pico-8 play session: hold → + tap 🅾

[t = 1 s] hold → ~1s, tap 🅾 ~2×
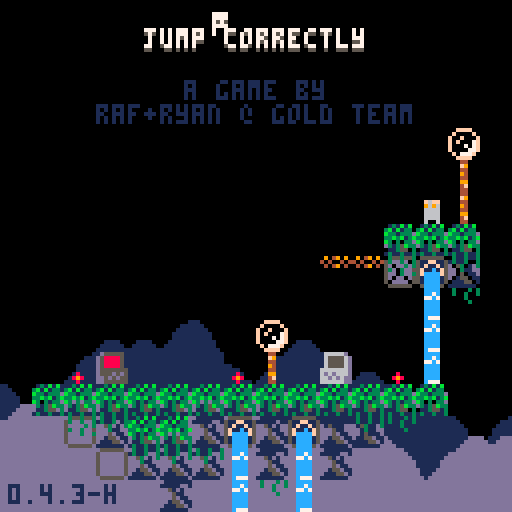
[t = 4 s] hold → ~4s, tap 🅾 ~7×
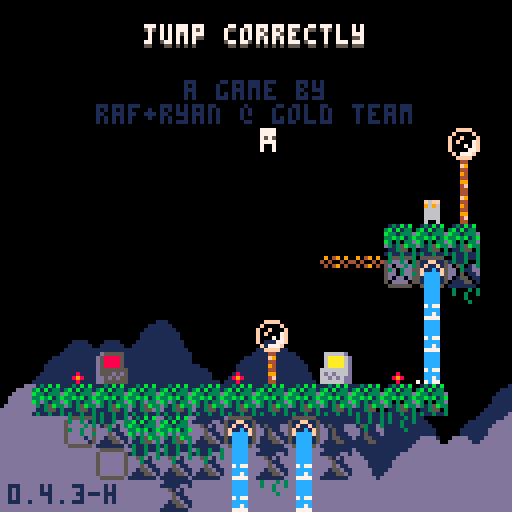
[t = 8 s] hold → ~8s, tap 🅾 ~14×
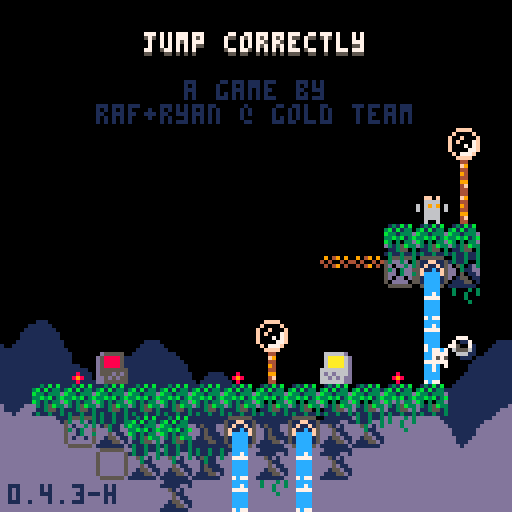

pico-8 cartridge
version 42
__lua__
-- jumper 2
-- 2025-06-24

p_win=0 //keep this
last_lvl=31

--constants and globals
p_spd=1
p_accel=0.3		 --fall accel (0.3)
p_f_max=4				 --fall spd max (4)
p_j_max=-2.5	 --jump spd max (-2.5)
p_j_t_max=5 	 --jump frames
//p_j_fre=1   	 --num free jumps
//p_w_spd=0.3 		--water fill speed

l_toucht=nil //last touch teleporter

chl=0 --checkpoint lvl
crl=0 --current lvl

-- enemy constants
ice_t_slow=70 --ice spawn time slow
ice_t_fast=30 --ice spawn time fast

cltb=0 --cloud time back
cltf=0 --cloud time front
key_cols={10,11,12,8} --keys

logo_t=0
//auto_save=1
tot_d=0
aut=0

function _init()
	printh("=====start=====")
	cartdata("gt_j2_044_hard")
	
	mplay=false
	pp=obj(-1,-1,3,5)
	chl=dget(0)
	//chl=31
	tot_d=dget(2)
	//tot_d=100
	p_win=dget(3)
	//p_win=1
	printh("load save 0 "..chl)
	printh("load save 2 "..tot_d)
	printh("load save 3 "..p_win)
	
	reset_checkpoint(0)
end

function reset_checkpoint(ll)
	printh("reseting from checkpoint")
	uits,l_uits=-0.1,-1 --ui time slow
	uitf,l_uitf=-0.1,-1 --ui time fast
	
	tpt=0								--lvl trans time
	pvy=0  			   --vel y
	pdrx=1 			   --dir x
	pdry=0 			   --dir y
	pmt=0  			   --move time
	pjmp=0 			   --current jump
	pjp=true     --jump pressed
	pjmpt=0      --jump time
	ptank=1 		   --num water tanks (this will probably never get higher)
	pwater=0 	   --amt water
	pst=false    --show empty tank icon
	pwt=0					   --water time
	ptw=false    --touching water
	pdig=false   --is digging
	pdt=0				 	  --digging time
	pseed=0				  --seeds
	psht=false   --shooting
	ptswch=false --touching switch player
	etswch=false --touching switch any ememy
	pto=false 	 	--near old man :(
	pio=false    --interact old man
	og_text=":)" --old guy text
	ptn=false				--touching ng cpu
	pin=false				--interact ng cpu
	ptd=0    				--touching door (0 no, 1 yes, 2 yes+interact)
	pbnk=false   --did bonk
	prst=0							--restart time
	
	ogidx=0
	ogt=0
	
	dth_t=-1					--death time
	dth_e=nil				--death object
	
	if ll then
		crl=ll
	else
		crl=chl
	end
	
	if(crl!=0)save_game()
	
	if crl==0 then
		mplay=false
		music(63)// test no music
	elseif not mplay then
		mplay=true
		music(0)// test start music
	end
	
		
	init_lvl()
end

function _draw()
	cls()
	camera(cmx,cmy)
	
	draw_clouds()
	
	if logo_t<120 then
		draw_logo()
		return
	end
	
	if tpt>0 and tpt<40 then
		local t,c="computer "..crl,5
		if crl==0 then
			t="correct!"
			c=cltb%8+8
		end
		
		print(
			t,
			cmx+cen_txt(t),
			cmy+62,
			c)
			
		if flr(uits%2)==0 then
			spr(22,cmx,cmy+120)
		end
		return
	end
	
	if dth_t!=-1 then
		if dth_e and dth_e.draw then
			dth_e.draw(dth_e)
		end
		for e in all(effs)do
			if(e.isp)e.draw(e)
		end
		return
	end
	
	draw_bk()
	
	for e in all(enemies)do
		if(e.draw)e.draw(e)
	end
	
	map(0,0)
	
	if not tp_out then
		draw_player()
	end
	//printh(cmi.." "..cmj.." "..cmx.." "..cmy)
	
	draw_fg()
	
	for b in all(bullets)do
		b.draw(b)
	end
	
	
	for e in all(effs)do
		e.draw(e)
	end
	
	draw_hud()
	if aut>0 then
		for i=0,flr((30-aut)/10)do
			pset(cmx+2+i*2,cmy+126,7)
		end
	end
	
	if pio then
		draw_old_guy_prompt()
	end
end

function _update()
	l_uits,uits=uits,(uits+0.1)%30
	l_uitf,uitf=uitf,(uitf+0.2)%30
	cltb=(cltb+0.7)%136
	cltf=(cltf+1)%136
	
	if aut>0 then
		aut-=1
	end
	
	if scr_wrap and 
				flr(uits%3)==0 and
				flr(l_uits%3)!=0 then
		for i=0,16 do
			add_wrap(cmx,cmy+i*8,1)
			add_wrap(cmx+127,cmy+i*8,-1)
		end
	end
	
	if logo_t<120 then
		logo_t+=1
		if(btnp(❎))logo_t+=50
		return
	end
	
	update_clds()
	
	for e in all(effs)do
		e.update(e)
	end
	
	if dth_t>=0 then
		dth_t-=1
		//if dth_e and dth_e.update then
			//dth_e.update(dth_e)
		//end
		if(dth_t==0)reset_checkpoint(crl)
		return
	end
	
	if pio then
		update_old_guy_prompt()
		return
	end
	
	if crl==0 and 
				p_win==1 and
				flr(uitf%2)==0 and
				flr(l_uitf%2)!=0 then
		add_jump(
			rand(0,127),
			rand(0,127),
			nil,
			15)
		//local sv=
		//sfx(16,-1,rand(0,2)*6,6)
		sfx(9,-1,0,16)
	end
	
	update_lvl()
	
	if tp_out then
		update_tp_out()
	else
		for e in all(enemies)do
			if(e.update)e.update(e)
		end
	
		update_bullets()
		update_player()
	end
end

function comb(a,b)
	for k,v in pairs(b)do
		a[k]=v
	end
end

function obj(x,y,w,h,ext)
	o={x=x,y=y,w=w,h=h}
	comb(o,ext)
	return o
end

function eff(x,y,d,u,ext)
	o={x=x,y=y,draw=d,update=u}
	comb(o,ext)
	return o
end

function rand(bot,top)
	return flr(rnd((top+1)-bot))+bot
end

function draw_bb(o)
	rect(
		o.x-o.w/2,
		o.y-o.h/2,
		o.x+o.w/2,
		o.y+o.h/2,
		8)	
end

function col_bb(a,b)
	if b.w==0 or b.h==0 then
		return false
	end
	local ax=a.x-a.w/2
	local ay=a.y-a.h/2
	local bx=b.x-b.w/2
	local by=b.y-b.h/2
	
	return ax<=bx+b.w and
		ax+a.w>=bx and ay<=by+b.h and
		ay+a.h>=by
end

function test_w_wrap(a,b)
	local aa=a
	if scr_wrap then
		aa=obj(
			a.x%128+cmx,
			a.y,a.w,a.h)
	end
	if col_bb(aa,b) then
		return b
	end
	return nil
end

function on_layer(o,ox,oy,lrs,t_spk,hb_mod)
	if type(lrs)!="table" then
		lrs={lrs}
	end
	if(hb_mod==nil)hb_mod=0
	
	local a=obj(o.x+ox,o.y+oy,o.w+hb_mod,o.h+hb_mod)
	local mi=flr(a.x/8)
	local mj=flr(a.y/8)
	
	for j=min(cmj+15,mj+1),max(cmj,mj-1),-1 do
	for ii=mi-1,mi+1 do
		local i=ii%16+cmi
		for f in all(lrs) do
			local s=mget(i,j)
			if fget(s,f) then
				local h=f==1 and 4 or 8
				local b=obj(
					i*8+4,
					j*8+h/2,
					8,
					h,
					{s=s}
				)
				if test_w_wrap(a,b) then
					return b
				end
			end
		end
	end end
	
	if t_spk then
		for s in all(spks) do
			if test_w_wrap(a,s) then
				return s
			end
		end
	end
	return nil
end

function on_scr(o)
	return o.y<cmy+137 and 
								o.y>cmy-4 and
			 				o.x<cmx+137 and 
			 				o.x>cmx-4
end

function round(n)
	if n-flr(n)>=0.5 then
		return flr(n)+1
	end
	return flr(n)
end

function lerp(a,b,t)
 return a+(b-a)*t
end

function clear_map_at(x,y)
	mset(flr(x/8),flr(y/8),0)
end

function draw_logo()
	local f=min(logo_t/60,1)
	local fi=min(flr(logo_t/9),6)
	pal(10,({1,5,2,13,15,10})[fi])
	for i=1,4 do
		spr(
			124+i-1,
			cmx+60+f*8*i-4*f,
			cmy+60)
		spr(
			124-i,
			cmx+60-f*8*i+4*f,
			cmy+60)
	end
end

--[[
function toggle_auto_save(i)
	if i==1 or i==2 then
		return
	end
	auto_save=(auto_save+1)%2
	printh("set auto save ")
	printh(auto_save)
	dset(1,auto_save)
	//add sfx here
	menuitem(
		2,
		"auto save "..(auto_save==1 and "is on" or "is off"),
		toggle_auto_save
	)
end
]]--

function save_game()
	printh("set save 0 "..chl)
	printh("set save 2 "..tot_d)
	printh("set save 3 "..p_win)
	dset(0,chl)
	dset(2,tot_d)
	dset(3,p_win)
	//add sfx here
	aut=30
end

function clear_save()	
	printh("clear save 0 2 3")
	dset(0,0)
	dset(2,0)
	dset(3,0)
	tot_d=0
	chl=0
	p_win=0
end

music(0)

-->8
--player
function draw_player()
	local off=(ptswch and 2 or 0)
	
	--legs
	sspr(
		12,flr(pmt)%2*2+8,
		4,2,
		pp.x-2,pp.y+1-off,
		4,2,
		pmt<2
	)	

	--ducking
	local dt=flr(pdt/3)%2
	if dt==0 and 
				pdry==1 and 
				pvy==0 and
				not pdig then
		dt=1
	end

	--head
	if(pjmp>=1)pal(12,5)
	sspr(
		8,pdry*4+12,
		4,4,
		pp.x-2,pp.y-3+dt-off,
		4,4,
		pdrx==-1
	)
	pal()
		
	--off screen arrow
	if pp.x>cmx+128 then
		spr(13,cmx+120,pp.y-4)
	elseif pp.x<cmx-1 then
		spr(13,cmx+2,pp.y-4,1,1,true)
	end
	
	--water drops
	if ptw then
		draw_splash(pp.x-4,pp.y-5)
	end
	
	--water tank
	local ofx=3
	if(pdrx==-1)ofx=-8
	if pst then
		sspr(0,8,6,6,pp.x+ofx,pp.y-6)
	elseif pwater>0 then
		if ptw then
			--tank shadow
			sspr(
				0,8,6,6,
				pp.x+ofx+1,pp.y-5)
		end
		sspr(
			16+8*(pwater-1)+(flr(uits)%2)*4,8,
			5,5,pp.x+ofx,pp.y-6)
	end
	
	--seeds
	for i=1,pseed do
		local a=uitf/7.5+i/pseed
		local x=pp.x+cos(a)*6
		local y=pp.y+sin(a)*6
		rectfill(
			x,y,
			x+sgn(cos(a)),
			y+sgn(sin(a)),7)
	end
	
	if prst>15 then
		draw_int(
			4-flr(prst/15),
			pp.x+2,
			pp.y-2)
	end
	
	--[[
	draw_bb(
		{x=pp.x,y=pp.y+4,w=3,h=1}
	)
	]]--
end

function update_player()
	local move=false
	pdry=0
	if(btn(➡️))move,pdrx=true,1
	if(btn(⬅️))move,pdrx=true,-1
	if(btn(⬆️))pdry=-1
	if(btn(⬇️))pdry=1
	
	if move then
		pmt-=0.3
		if(pmt<0)pmt=4
		if not on_layer(pp,pdrx,0,0) then
			pp.x+=p_spd*pdrx
		end
	else
		pmt=0
		pp.x=flr(pp.x)
	end
	
	if scr_wrap then
		local wr=false
		if(pp.x<cmx-1)pp.x,wr=cmx+127,true
		if(pp.x>cmx+127)pp.x,wr=cmx,true
		if(wr)sfx(3,-1,12,14)
	end
	
	--touch enemy
	local ts=false --touch shroom
	for e in all(enemies)do
		if col_bb(pp,e) then
			if e.draw==draw_shroom then
				ts=true
				//printh(pp.x.." "..pp.y.." touch shroom")
			elseif e.can_hurt then
				//reset_checkpoint()
				kill_plr(e)
				return
			end
		end
	end
	
	--jump
	if btn(🅾️) then
		if not pjp then
			pjp=true
			--  bank,chnl,off, len
			--sfx(0,   0,   0,   0)
			if (pjmp<1 or
							flr(pwater/3)>0) then
				if pjmp>=1 and pwater>2 then
					pwater-=3
					if pwater==0 then
						pst=true
					end
				end
				pjmpt=p_j_t_max
				//pvy=p_j_max
				pjmp+=1
				add_jump(pp.x-1,pp.y)
				if not ptn then
					sfx(3,-1,0,8)
				end
			end
		end
		if pjmpt>0 then
			pvy=p_j_max
		end
		pjmpt=max(0,pjmpt-1)
	else
		pjmpt=0
		pjp=false
	end
	
	--fall
	pvy=min(p_f_max,pvy+p_accel)
	if pvy<0 then
		local b=on_layer(pp,0,pvy,0) 
		if b then
			if not pbnk then
				sfx(3,-1,8,4)
			end
			pbnk=true
			pp.y=b.y+7
			pvy=0.5 --y vel of player after bonk
		end
	else 
		local t=on_layer(
			pp,0,max(1,pvy),{0,1})
		if t!=nil and t.y-pp.y>4 then
			if pvy>p_accel then
				//printh(
				//	"landed "..(
				//		ts and "true" or "false")
				//	)
				add_landed(pp.x,pp.y+4)
				pbnk=false
				sfx(5,-1,0,10)
			end
			pp.y=(flr(pp.y/8)*8)+5
			pvy=0
			pst=false
			
			if not ts then
				pjmp=0
			end
			
			if t and t.s==76 then
				set_cld(t.x,t.y)
			end
		end
	end
	pp.y+=pvy
	
	local sq=on_layer(pp,0,0,0)
	if sq then
		//printh(sq.x.." "..sq.y)
		local o=obj(
			sq.x,sq.y,0,0,
			{
				draw=function()
					spr(sq.s,sq.x-4,sq.y-4)
				end
			})
		kill_plr(o)
	end
	
	--shoot
	if btn(❎) then
		if not pto and 
					not psht and 
					pseed>0 then
			psht=true
			pseed-=1
			sfx(6,-1,0,6)
			local dx=pdrx
			if(pdry!=0)dx=0	
			//add_get(pp.x+2,pp.y,pseed)
			add_bullet(
				pp.x+dx*5,pp.y+pdry*5,1,
				dx*4,pdry*4,false,7,true)
		end
	else
		psht=false 
	end
	
	if btn(❎) and 
				btn(⬇️) and 
				pvy==0 then
		prst+=1
		if prst==15*4 then
			kill_plr()
		end
	else
		prst=0
	end
	
	--touch water
	--note: timer doesnt
	--reset when player
	--leaves water
	ptw=false
	for w in all(waters) do
		if(col_bb(pp,w))ptw=true
	end
	if ptw then
		pwt+=0.3//p_w_spd
		if pwt>=1 then
			pwt=0
			if pwater/3<ptank then
				pwater+=1
				pst=false
				sfx(4,-1,(pwater-1)*6,6)
			end
		end
	end
	
	//printh(pov)
	
	if pp.y>cmy+136 then
		//reset_checkpoint()
		kill_plr()
		return
	end
	
	for b in all(bullets)do
		if col_bb(pp,b) then
			//reset_checkpoint()
			kill_plr(b)
			return
		end
	end
	
	--touch key
	//for k in all(l_keys)do
	for i=1,#l_keys do
		local k=l_keys[i]
		if not k.p and col_bb(pp,k) then
			k.p=true
			add(p_keys,k)
			add_b_exp(
				k.x,k.y,
				3,6,
				{key_cols[i]})
			sfx(10)
		end
	end
	
	--touch door
	//for d in all(doors)do
	if door then
		if col_bb(pp,door) then
			//ptd=true
			if btn(⬇️) or btn(⬆️) then
				local can=true
			
				//sfx(11)
				//sfx(17)
				//sfx(7,-1,4,4)
				for k in all(l_keys)do
					if k.p==false then
						can=false
					end
				end
			
				if can then
					for i=1,#l_keys do
						local k=l_keys[i]
						add_b_exp(
							k.x,
							k.y,
							2,2,
							{key_cols[i]})
						//del(p_keys,k)
					end
					if crl==last_lvl then
						crl=0
						p_win=1
						save_game()
					elseif crl==chl then
						crl+=1
					else
						crl=chl
					end
					sfx(11)
					init_tp_out()
				
					return
				elseif ptd<2 then
					sfx(7,-1,4,4)
					ptd=2
				end
			else
				ptd=1
			end
		else
			ptd=0
		end
	end
	
	--touch flower
	flwr=nil
	for f in all(flwrs)do
		if col_bb(pp,f) and pdry==1 then
			flwr=f
		end
	end
	
	if pvy!=0 or flwr==nil then
		pdig=false
		pdt=0
	else
		if pdig==false then
			pdt=10
		end
		pdig=true
		if pdt%5==0 then
			add_dig(pp.x,pp.y+4)
			sfx(8,-1,27,4)
		end
		if pdt<=0 then
			del(flwrs,flwr)
			pseed+=flwr.s
			add_get(pp.x,pp.y,"+"..flwr.s)
			sfx(14)
		end
		pdt-=1
	end
	
	-- touch teleporter
	local toucht=nil
	for tt in all(tps)do
	for i=0,1 do
		local t=tt[i+1]
		if t then
			if col_bb(pp,t) then
				//printh((i+1%2)+1)
				toucht=tt[(i+1)%2+1]
			end
		end 
	end end
	if l_toucht==nil and
				toucht!=nil then
		pp.x=toucht.x
		pp.y=toucht.y+1
		pvy*=-1
		--[[
		because of long pressing jumps,
		if the player enters this while
		holding jump before the max hold
		time, their velocity wont flip
		]]--
		add_b_exp(pp.x,pp.y,5,5,toucht.c)
		sfx(7,-1,8,24)
	end
	l_toucht=toucht
	
	-- old man
	pto=false
	if old_guy and 
				col_bb(pp,old_guy)then
		pto=true
		if btnp(❎) then
			sfx(7,-1,0,4)
			pio=true
			ogt=0
			l_ogt=-1
			if p_win==1 then
				_,__,idx=rank(tot_d)
				og_text=og_texts[99-idx]
			elseif og_texts[crl]!=nil then
				og_text=og_texts[crl]
			end
		end
	end
	
	-- touch ng cpu
	ptn=false
	if ng_cpu and
				col_bb(pp,ng_cpu)then
		ptn=true
		if btnp(❎) then
			if pin then
				clear_save()
				//kill_plr(ng_cpu)
				crl=1
				init_tp_out()
				sfx(17)
			else
				sfx(7,-1,0,4)
			end
			pin=true
		elseif btnp(🅾️) then
			sfx(7,-1,4,4)
			pin=false
		end
	else
		pin=false
	end
end

function kill_plr(o)
	tot_d+=1
	dth_e=o
	dth_t=30
	add_b_exp(
		mid(cmx,pp.x,cmx+127),
		mid(cmy,pp.y,cmy+127),
		10,10,nil,true)
		sfx(8,-1,0,27)
end

-->8
--hud/general

function draw_hud()
	print(ver,2,121,1)
	
	--[[
	// uncomment for testing
	print("lvl:"..crl+1,cmx+31,cmy+1,1)
	print("lvl:"..crl+1,cmx+30,cmy,7)
	print("dth:"..tot_d,cmx+61,cmy+1,1)
	print("dth:"..tot_d,cmx+60,cmy,7)
	]]--
	
	if crl==0 then
		local t="jump correctly"
		//t="you jumped correctly"
		local off=mid(
			-2.9,
			cos((cltf%136)/136)*3,
			2.9
		)
		print(
			t,cen_txt(t),10+off,5)
		print(
			t,cen_txt(t),9+off,7)
		print("a game by",46,20,1)
		print("raf+ryan @ gold team",
			24,26,1)
		
		if p_win==1 then
		 t1="times jumped"
		 t2="incorrectly: "..tot_d
		 //t2="incorrectly: "..19999
		 print(
			 t1,
			 cen_txt(t1),40,13)
		 print(
			 t2,
			 cen_txt(t2),46,13)
			
			print("rank:",49,58,7)
			//tot_d=50
			local r,c=rank()
			if c==nil then
				pal(7,(uitf%8)+8)
			elseif flr(uitf)%2==0 then
				pal(7,c)
			end
			print(r,72,58,7)
			pal()
		end	
	end
end

function cen_txt(t)
	return 64-(#t*4)/2
end

function draw_splash(x,y)
	sspr(
		16,13+flr(uitf)%3*3,
		8,3,
		x,y)	
end

clds_b={
"00000002234002000",
"00000031111631420",
"20034311111111114",
"14311111111111111"
}
clds_f={
"00000023400562000",
"20022311143111456",
"14311111111111111"
}
function draw_clouds()
	rectfill(cmx,cmy+112,cmx+128,cmy+128,1)
	draw_cloud_layer(clds_b,72,cltb)
	rectfill(cmx,cmy+120,cmx+128,cmy+128,13)
	pal(1,13)
	draw_cloud_layer(clds_f,88,cltf)
	pal()
end

function draw_cloud_layer(arr,y,t)
	for j=1,#arr do
		for i=0,16 do
			local x=i*8-t
			if(x<-8)x+=136
			spr(arr[j][i+1],cmx+x,cmy+y+j*8)
		end
	end
end

function draw_old_guy()
	local s=0
	if cltf>68 or 
				cltf<30 and cltf%12>6 then
		s=4
	end
	sspr(
		64+s,0,
		4,8,
		old_guy.x-2,old_guy.y-4,
		4,8,
		pp.x<old_guy.x)
	if cltf>68 then
		local off=old_guy.y
		if(cltf%12>6)off-=1
		line(
			old_guy.x-4,off-1,
			old_guy.x-4,off,6)
		line(
			old_guy.x+3,off-1,
			old_guy.x+3,off,6)
	end
	//draw_bb(old_guy)
end

function draw_old_guy_prompt()
	local w=92
	local h=66
	local top=cmy+(127-h)/2
	local lft=cmx+(127-w)/2
	
	rectfill(
		lft,top,
		lft+w,top+h,0)
	rect(
		lft,top,
		lft+w,top+h,7)
	
	print(sub(og_text,0,ogt),
		lft+3,top+3,7)
end

l_ogt=-1
function update_old_guy_prompt()
	if ogt<#og_text then
		ogt+=0.5
		if l_ogt!=flr(ogt) and flr(ogt)%2==0 then
			local off=rand(0,1)
			sfx(18,-1,off*3,3)
			//sfx(18,-1,0,2)
		end
		l_ogt=flr(ogt)
	end

	if btnp(🅾️) then
		pio=false
		sfx(7,-1,4,4)
	elseif btnp(❎) then
		if ogt<#og_text then
			ogt=#og_text
		else
			pio=false
			sfx(7,-1,4,4)
		end
	end
end

function draw_ng_cpu()
	if ptd>0 then
		print(
			"continue",
			door.x-15,
			door.y-20,
			7)
		draw_int("⬆️",door.x+1,door.y-2)
	end
	
	spr(7,ng_cpu.x-4,ng_cpu.y-4)
	if(not ptn)return
		
	if pin then
		print(
			"are you sure?",
			ng_cpu.x-23,
			ng_cpu.y-20,
			7)
		print(
			"no:    yes:",
			ng_cpu.x-23,
			ng_cpu.y-12,
			7)
		draw_int("🅾️",ng_cpu.x-7,ng_cpu.y-2)
		draw_int("❎",ng_cpu.x+25,ng_cpu.y-2)
	else
		print(
			"new game",
			ng_cpu.x-15,
			ng_cpu.y-20,
			7)
		draw_int("❎",ng_cpu.x,ng_cpu.y-2)
	end
end

-- draw interact
function draw_int(s,x,y,c1,c2)
	print(
		s,x-4,y-10,
		c1==nil and 5 or c1)
	print(
		s,
		x-4,
		y-(
			flr(uits)%2==0 and 11 or 10
		),
		c2==nil and 6 or c2
	)
end
-->8
--map functions

function init_lvl()
	reload(0x1000, 0x1000, 0x2000)
	waters={}
	ftns={}
	l_keys={}
	p_keys={}
	door=nil
	flwrs={}
	swchs={}
	swch_cs={}
	sw_blks={}
	clds={}
	spks={}
	tps={
		{nil,nil},
		{nil,nil}
	}
	old_guy=nil
	ng_cpu=nil
	
	sw_state=false
	sw_state_c=false
	sw_state_l=false
	scr_wrap=false
	flip_d=false
	
	bullets={}
	effs={}	
	enemies={}	
	--current map tile i,j
	cmi=crl%8*16
	cmj=flr(crl/8)*16
	--current map x,y
	cmx,cmy=cmi*8,cmj*8
	
	--debug for when no checkpoint
	pp.x,pp.y=cmx+64,cmy+64
	
	printh("init lvl: "..crl..", "..cmi.." "..cmj)
	
	local inf_ftns={}
	
	for j=0,15 do
	for i=0,15 do
		local s=mget(cmi+i,cmj+j)
		local fl=fget(s)
		local sn=mget(cmi+i,cmj+max(j-1,0))
		local ss=mget(cmi+i,cmj+min(j+1,15))
		local sw=mget(cmi+max(i-1,0),cmj+j)
		local se=mget(cmi+min(i+1,15),cmj+j)

		local x,y=cmx+i*8,cmy+j*8
		
		if s>=93 and s<=94 then
			--fountains
			local on_t,off_t=7,0
			if(s==94)on_t,off_t=30,30
			if(s==93)add(inf_ftns,{x=x,y=y})
			add(ftns,{
				x=x,y=y,
				t=-1,on_t=on_t,off_t=off_t
			})
			mset(cmi+i,cmj+j,79)
		elseif s==109 or s==110 then
			add(sw_blks,{
				cmi+i,cmj+j,s==110
			})
		elseif fl==0 then
			-- items created in this
			-- block will clear the
			-- original map tile
			mset(cmi+i,cmj+j,0)
			
			if s==107 then
				--spikes
				local off,f=5,false
				if sn!=77 and 
							sn!=109 and
							sn!=110 and
							fget(sn,0) then
					off,f=2,true
				end
				local sp=add_enemy(
					x+4,y+off,8,4,
					draw_spike,
					nil,
					false,
					true,
					{f=f}
				)
				add(spks,sp)
			elseif s==36 or // up
										s==45 or // down
										s==46 or // right
										s==54 or // left
										s==53 then
				--circle spikes
				local u=update_c_spike
				if(s==53)u=nil
				local d={-1,0}
				if(s==36)d={0,-1}
				if(s==45)d={0,1}
				if(s==46)d={1,0}
				if(s==54)d={-1,0}
				add_enemy(
					x+4,y+4,7,7,
					draw_c_spike,
					u,
					false,
					true,
					{d=d}
				)
			elseif s==22 then
				--keys/floppy
				add(l_keys,obj(
					x+4,y+4,4,4,
					{p=false}
				))
			elseif s==23 and p_win==0 then
				--door
				door=obj(x+4,y+4,8,8)
			elseif s==24 or s==25 then
				--flower 5 seed
				add(flwrs,obj(x+4,y+4,6,8,{s=s==24 and 5 or 1}))
			elseif s==48 or s==49 then
				-- checkpoints
				printh("cp "..x.." "..y)
				pp.x,pp.y=x+4,y+5
				add_b_exp(pp.x,pp.y,10,10)
			elseif s==50 or s==51 then
				-- slimes
				add_enemy(
					x+4,y+4,4,6,
					draw_slime,
					update_slime,
					true,
					true,
					{fast=s==51}
				)
			elseif s==52 then
				-- cacti
				add_enemy(
					x+4,y+4,7,8,
					draw_cactus,
					update_cactus,
					true,
					true,
					{t=60}
				)
			elseif s==55 or s==56 then
				-- moles
				add_enemy(
					x+4,y+4,5,6,
					draw_mole,
					update_mole,
					true,
					true,
					{j=s==56,tm=15,htm=0}
				)
			elseif s==35 then
				-- switches
				add(swchs,obj(
					x+4,y+6,7.5,3))
			elseif s==37 then
				-- switch coins
				add(swch_cs,obj(
					x+4,y+4,7,6))
			elseif s==102 or s==103 then
				-- icicles
				add_enemy(
					x+4,y-4,0,0,
					nil,
					update_ice_spwn,
					false,
					false,
					{tm=s==102 and ice_t_slow or ice_t_fast}
				)
			elseif (s>=40 and s<=44) or
										(s>=57 and s<=60) then
				-- flame spaner
				local drs={
					nil,
					{1,0},{-1,0},{0,-1},{0,1}
				}
				local spd=0.8 -- slow speed
				if s==40 then
					spd=1.8 -- tracker speed
				elseif s>45 then
					spd=1.6 -- fast speed
				end
				local e=add_enemy(
					x,y,0,0,
					draw_flame_spawn,
					update_flame_spawn,
					false,
					false,
					{
						tm=0,
						dr=s<45 and drs[s-39] or drs[s-55],
						flt=not fget(ss,0),
						spd=spd
					}
				)
				//printh(s-39)
				//printh(drs[s-39])
			elseif s==11 then
				scr_wrap=true
			elseif s==61 then
				-- mushroom
				add_enemy(
					x+4,y+4,7,6,
					draw_shroom,
					update_shroom,
					true,
					false,
					{tp=false}
				)
			elseif s==31 then
				--eye
				add_enemy(
					x+4,y+4,7,6,
					draw_eye,
					update_eye,
					false,
					false,
					{t=0}
				)
			elseif s==120 then
				flip_d=true
			elseif s>=116 and s<=119 then
				--teleporters
				local i1=ceil(abs(115-s)/2)
				local i2=(s%2)+1
				local cs={{3,11},{2,8}}
				tps[i1][i2]=obj(
					x+4,y+4,6,6,
					{c=cs[i1]}
				)
			elseif s==8 then
				old_guy=obj(
					x+4,y+4,8,8,
					{draw=draw_old_guy}
				)
			elseif s==7 then
				ng_cpu=obj(
					x+4,y+4,8,8)
			end
		end
	end end
	
	for f in all(inf_ftns)do
		local j=flr(f.y/8)
		local i=flr(f.x/8)
		
		repeat
			add(
				waters,
				obj(
					f.x+4,
					cmy+3+(j-cmj)*8,
					8,8,
					{st=f.y+5}
				)
			)
			j+=1
		until j>cmj+15 or fget(mget(i,j),0)
	end
	
	--[[
	// title test, use moles
	// to
	if crl==0 then
		local ss="jump correctly"
		printh("lvl 1")
		for i=0,#ss-1 do
			local s=ss[i+1]
			local x,y=24+i*4,20-i*2
			add_enemy(
				x+4,y+4,3,5,
				draw_title_text,
				update_mole,
				true,
				true,
				{j=true,tm=15,htm=0,s=s}
			)
		end
	end
	]]--
end

function draw_bk()
	for w in all(waters)do
		local off=0
		if w.ct and w.ct.y>w.st then
			//printh(w.ct.y-w.y)
			off=7-(w.ct.y-w.y)
		end
		sspr(
			14*8+flr(uits)%4*4,0,
			4,8-off,
			w.x-2,w.y-4)
		//end
		//draw_bb(w)
		if w.ct and off!=0 then

			draw_splash(w.ct.x-4,w.ct.y-5)
		end
		
		for e in all(enemies)do
			if col_bb(w,e) then
				sspr(
					16,13+flr(uitf)%3*3,
					8,3,
					e.x-4,e.y-5)
			end
		end
	end
	
	//for d in all(doors)do
	if door then
		if #p_keys==#l_keys and 
					uits-flr(uits)>0.5 then
			pal(5,key_cols[flr(uits)%#l_keys+1])
		end
		spr(
			23,
			door.x-4,
			door.y-4,
			1,1,
			flip_d
		)
		pal()
		//draw_bb(door)
	end
	
	if old_guy then
		draw_old_guy()
	end
	
	if ng_cpu then
		draw_ng_cpu()
	end
end

function draw_fg()
	local ft=cltf%68
	if ft>0 and ft<7 or 
				ft>14 and ft<21 then
		pal(3,7)
		pal(10,7)
		pal(14,7)
	end
	for f in all(flwrs)do
		local fx=mid(0,flr(uits)%4-1,1)
		local oy=flr(uits)%4%2
		if f.s==5 then
			sspr(
				64,13,6,3,
				f.x-3+fx,f.y+1,
				6,3,fx>0)
			sspr(
				8*8,8,6,5,f.x-3,f.y-4+oy)
		elseif f.s==1 then
			sspr(
				72,14,6,2,
				f.x-3+fx,f.y+1,
				6,3,fx>0)
			sspr(
				72,9,6,5,f.x-3,f.y-4+oy)
				
		end
		
		if not pdig and 
					col_bb(pp,f) then
			draw_int("⬇️",f.x+1,f.y-0)
		end
		//draw_bb(f)
	end
	pal()
	
	if not tp_out then
		for i=1,#l_keys do 
			local k=l_keys[i]
			pal(7,key_cols[i])
			spr(
				22,
				k.x-4,
				k.y-4+mid(
					-1.9,
					cos((uits+i)/5)*2,
					1.9
				)
			)
			pal()
			//draw_bb(k)
		end
	end
	
	for s in all(swchs)do
		sspr(24,
			sw_state and 21 or 17,
			8,3,s.x-4,s.y-1)
		//draw_bb(s)
	end
	
	for s in all(swch_cs)do
		if ptswch or etswch then
			palt(5,true)
			pal(7,13)
			pal(8,13)
			pal(11,13)
		end
		spr(sw_state and 37 or 38,
			s.x-4,s.y-4+cos(uits/6)*2)
		//draw_bb(s)
		pal()
	end
	
	for ti=1,#tps do
	for t in all(tps[ti]) do
	if t then
		//draw_bb(t)
		local d=ti<2 and 1 or -1
		for i=0,2 do
			local f=max(1,i*2)
			local a=0
			while a<1 do
				local aa=a+(cltf/(136/f))
				
				pset(
					t.x+cos(aa)*(2+i),
					t.y+sin(aa)*(2+i)*d,
					i%2==0 and t.c[2] or t.c[1]
				)
				a+=1/5
			end
		end
	end end end
	
	if pto then
		draw_int("❎",old_guy.x,old_guy.y)
	elseif old_guy!=nil and
								p_win==1 and 
								flr(uits)%2==0 then
		draw_int("!",old_guy.x+2,old_guy.y,2,8)
	end
end

function update_lvl()
	for w in all(waters)do
		w.y+=1
		local t=on_layer(w,0,0,0,false,-2)
		w.ct=t
		if w.y>cmy+136 or 
					(t!=nil and t.y>w.st and t.y-w.y<1)  then
			del(waters,w)
		end
	end
	
	for f in all(ftns)do
		f.t+=1
		if f.t<f.on_t then
			if f.t%8==0 then
				add(waters,obj(
					f.x+4,f.y+4,8,8,{st=f.y+5}
				))
			end
		elseif f.t==f.on_t+f.off_t then
			f.t=-1
		end
	end
	
	for i=1,#p_keys do
		local k=p_keys[i]
		//if k.p then
			local tx=pp.x+4*i*1.2*pdrx*-1
			local ty=pp.y-3
			k.x=lerp(k.x,tx,0.2)
			k.y=lerp(k.y,ty,0.2)
		//end
	end
	
	sw_state=sw_state_c
	ptswch=false
	etswch=false
	for s in all(swchs)do
		if col_bb(s,pp) then
			ptswch=true
			sw_state=true
		end
		
		for e in all(enemies)do
			e.tswch=false
			if e.draw!=draw_flame and 
						col_bb(s,e) then
				e.tswch=true
				etswch=true
				sw_state=true
			end
		end
	end
	
	if not ptswch and not etswch then 
	for s in all(swch_cs)do
		if col_bb(s,pp) then
			del(swch_cs,s)
			sw_state_c=not sw_state_c
			sfx(13,-1,0,16)
			local c={8,14}
			if(sw_state_c)c={11,3}
			add_b_exp(s.x,s.y,3,6,c)
		end
	end end
	
	for s in all(sw_blks)do
		if s[3]==sw_state then
			mset(s[1],s[2],sw_state and 110 or 109)
		else
			mset(s[1],s[2],111)
		end
	end
	
	if sw_state!=sw_state_l then
		sfx(12,-1,0,2)
	end
	sw_state_l=sw_state
end
-->8
--effects and bullets

function add_bullet(
	x,y,w,
	vx,vy,
	fall,
	c,
	p,
	draw)
	add(bullets,obj(
		x,y,
		w,w,{
			vx=vx,
			vy=vy,
			fall=fall,
			c=c,
			p=p,
			draw=draw and draw or draw_bullet
		}))
end

function draw_bullet(b)
		rectfill(
			b.x-b.w/2,b.y-b.h/2,
			b.x+b.w/2,b.y+b.h/2,
			b.c and b.c or 7)
		//draw_bb(b)
end

function draw_c_bullet(b)
	spr(
		26,b.x-1,b.y-1,
		1,1,
		false,
		b.vy>1
	)
	//draw_bb(b)
end

function update_bullets()
	for b in all(bullets)do
		if b.fall then
			b.vy=min(p_f_max,b.vy+p_accel)
			if b.vx>0 then
				b.vx=max(0,b.vx-0.2)
			elseif b.vx<0 then
				b.vx=min(0,b.vx+0.2)
			end		
		end
	
		b.x+=b.vx
		b.y+=b.vy
		
		if b.x<cmx or b.x>cmx+128 or
					b.y<cmy or b.y>cmy+128 then
			//add_b_exp(b.x,b.y,2,4)
			del(bullets,b)
		end
		
		local t=on_layer(b,0,0,0)
		if t!=nil and 
					(b.draw!=draw_c_bullet or 
						t.y>b.y
					)then
			if b.p and t.s==77 then
				clear_map_at(t.x,t.y)
				add_gb(t.x,t.y)
				sfx(15,-1,0,27)
			end
			add_b_exp(b.x,b.y,2,4)
			del(bullets,b)
		end	
		
		if b.p then
			for e in all(enemies)do
				local tbw=b.w
				b.w+=2
				b.h+=2
				if e.draw!=draw_flame and 
							col_bb(b,e) then
					add_b_exp(b.x,b.y,2,4)
					del(bullets,b)
					del(enemies,e)
				end
				b.w,b.h=tbw,tbw
			end	
		end
	end
end

function add_b_exp(x,y,m,n,c,isp)
	for i=0,rand(m,n) do
		add(effs,eff(
			rand(x-4,x+4),rand(y-4,y+4),
			draw_jump,update_b_exp,
			{
				t=rand(10,15),
				vx=rand(-0.5,0.5),
				vy=rand(-0.5,0.5),
				c=c,
				isp=isp
			}
		))
	end
end

function update_b_exp(e)
	e.t-=1
	e.x+=e.vx
	e.y+=e.vy
	e.vx*=0.9
	e.vy*=0.9
	if(e.t==0)del(effs,e)
end

--sprinkle effect update
function update_spkl(s)
	s.dy=min(s.dy+p_accel,p_f_max)
	s.y+=s.dy
		
	if s.dx!=0 then
		s.dx-=sgn(s.dx)*0.1
	end
	s.x+=s.dx
		
	s.t-=1
	if s.y>cmy+128 or s.t==0 then
		del(effs,s)
	end
end

function add_dig(x,y)	
	for dx in all({1.2,-1.2})do
		add(effs,eff(
			x,y,draw_dig,update_spkl,
			{dx=dx,dy=-1,t=15}
		))
	end
end

function draw_dig(d)
	rectfill(d.x,d.y,d.x,d.y,15)
end

function add_gb(x,y)
	local dirs={
		{1.2,-1},
		{-1.2,-1},
		{1.2,-1.5},
		{-1.2,-1.5},
	}
	
	for dir in all(dirs)do
		add(effs,eff(
			x,y,draw_gb,update_spkl,
			{dx=dir[1],dy=dir[2],t=15,so=rand(0,3)}
		))
	end
end

function draw_gb(g)
	local sx=g.so%2*4
	local sy=flr(g.so/2)*4
	sspr(sx,16+sy,4,4,g.x,g.y)
end

function add_get(x,y,v)
	add(effs,eff(
		x-4,y-8,draw_get,update_get,
		{t=25,v=v}))
end

function draw_get(g)
	print(
		g.v,g.x,g.y,
		flr(g.t)%8+8
	)
end

function update_get(g)
	g.y-=0.6
	g.t-=1
	if g.t==0 then
		del(effs,g)
	end
end

function add_jump(x,y,c,t)
	local dirs={
		{1.2,-0.5},
		{-1.2,-0.5},
		{1.2,-1.5},
		{-1.2,-1.5},
	}
	
	for dir in all(dirs)do
		add(effs,eff(
			x,y,draw_jump,update_spkl,
			{
				dx=dir[1],
				dy=dir[2],
				t=t!=nil and t or 10,
				c=c
			}
		))
	end
end

function draw_jump(j)
	if j.c then
		pal(7,j.c[flr(j.t)%#j.c+1])
	else
		pal(7,flr(j.t)%8+8)
	end
	sspr(13,13,3,3,j.x,j.y)
	pal()
end

function add_landed(x,y)
	//printh("added landed")
	for d in all({-1,1})do
		add(effs,eff(
			x+2*d,y,draw_landed,update_landed,
			{dx=d}
		))
	end
end

function draw_landed(l)
	rectfill(
		l.x,l.y,
		l.x+1*sgn(l.dx),l.y+1,
		flr(cltf)%8+8)
end

function update_landed(l)
	l.x+=l.dx
	l.dx*=0.90
	if abs(l.dx)<0.5 then
		del(effs,l)
	end
end

function init_tp_out()
	tp_out=true
	tpt=60
	add_b_exp(pp.x,pp.y,10,10)
end

function update_tp_out()
	tpt-=1
	if tpt==0 then
		tp_out=false
		chl=crl
		reset_checkpoint()
		//init_lvl()
	end
end

function set_cld(x,y)
	local can=true
	for c in all(clds) do
		if c[1]==x and c[2]==y then
			can=false
		end
	end
	if(can)add(clds,{x,y,7})
end

function update_clds()
	for c in all(clds)do
		c[3]-=1
		if c[3]==0 then
			add_b_exp(c[1],c[2],3,6,{13,14,15})
			clear_map_at(c[1],c[2])
			del(clds,c)
			sfx(6,-1,6,15)
		end
	end
end

function add_wrap(x,y,d)
	add(effs,eff(
		x,y+rand(-2,2),
		draw_wrap,update_wrap,
		{
			dx=d*rnd()*0.2,
			dy=rnd()*0.09,
			
			t=rand(20,40),
			c=rnd({1,2,13,14})
		}
	))
end

w_cols={14,13,2,1}
function draw_wrap(w)
	//circ(
	//	w.x,
	//	w.y+sin(w.t),1*(w.t/40),2)
	pset(
		w.x,
		w.y+sin(w.t),
		w_cols[flr((w.t/40)*4)+1])
end

function update_wrap(w)
	w.t-=1
	w.x+=w.dx
	w.y-=w.dy
	if w.t==0 then
		del(effs,w)
	end
end



-->8
-- enemies

function add_enemy(x,y,w,h,d,u,hit,hurt,ext)
	e=obj(
		x,y,w,h,
		{
			draw=d,update=u,
			drx=1,vy=0,t=0,
			can_hit=hit,
			can_hurt=hurt,
			tswch=false
		}
	)
	comb(e,ext)
	add(enemies,e)
	return e
end

function update_e_general(e,lrs)
	if(lrs==nil)lrs={0,1}
	e.vy=min(p_f_max,e.vy+p_accel)
	local t=on_layer(
		e,0,max(1,e.vy),lrs,true)
	if t!=nil then
		if e.vy<0 and fget(t.s,0) then
			e.vy=0
		elseif t.y-e.y>4 then
			if e.vy>p_accel then
				// landed
			end
			e.y=flr(t.y-t.h/2)-flr(e.h/2)-1
			e.vy=0
		end
	end
	e.y+=e.vy
end

-- slimes
function draw_slime(s)
	if s.fast then
		pal(2,3)
		pal(14,11)
	end
	spr(
		50+(s.fast and uitf or uits)%2,
		s.x-4,
		s.y-3-(s.tswch and 2 or 0),
		1,1,s.drx==-1)
	//draw_bb(s)
	pal()
end

function update_slime(s)
	update_e_general(s)
	if(s.vy!=0)return
	
	if on_layer(s,s.drx,0,0,true) or
				(not s.fast and 
					not on_layer(s,s.drx*4,1,{0,1},true))then
		s.drx*=-1
	end
	
	-- speed 0.67 and 0.4
	-- dont cause sync issues
	s.x+=s.drx*(s.fast and 0.67 or 0.4)

	if s.y>cmy+136 then
		del(enemies,s)
	end
end

--moles
function draw_mole(m)
	local s=(uits)%2
	if(m.vy<0)s=0
	if(m.vy>0)s=1
	spr(
		55+s,
		m.x-4,
		m.y-4-(m.tswch and 2 or 0),
		1,1,pp.x>m.x)
	//draw_bb(m)
end

function update_mole(m)
	update_e_general(m)
	if m.vy==0 and m.htm==0 then
		if m.tm==0 then
			m.tm=15
			m.htm=10
			if m.j then
				m.vy=-3
				m.y-=1
				sfx(5,-1,10,8)
			end
		else
			m.tm-=1
		end
	elseif m.vy>=-p_accel and
								m.vy<=p_accel then
		if m.htm>0 then
			m.vy=-p_accel
			m.htm-=1
		end
	end
	
	if m.y>cmy+136 then
		del(enemies,m)
	end
end

-- spikes
function draw_spike(s)
	
	spr(
		107+flr(uits)%2,
		s.x-4,s.y-4,
		1,1,false,s.f
	)
	//draw_bb(s)
end

-- moving circle spike update
function update_c_spike(s)
	s.x+=s.d[1]
	s.y+=s.d[2]
	if s.x<=cmx or s.x>=cmx+128 or
				s.y<=cmy or s.y>=cmy+128 or
				on_layer(s,0,0,0,true) then
		s.d[1]*=-1
		s.d[2]*=-1
	end
end

-- circle spikes
function draw_c_spike(s)
	palt(0b1010000010000000)
	spr(
		53+flr(uitf)%2,
		s.x-4,s.y-4,
		1,1,pp.x<s.x
	)
	pal()
	--draw_bb(s)
end

-- cacti
function draw_cactus(c)
	spr(
		52,
		c.x-4,
		c.y-4+(uitf%2)-(c.tswch and 2 or 0),
		1,1,
		uitf%4/2>1)
	--draw_bb(c)
end

function update_cactus(c)
	update_e_general(c)
	c.t+=1
	if c.t>=60 then
		c.t=0
		add_bullet(
			c.x-2,
			c.y-1,
			3,
			-1.7, --h vel
			-2,   --v vel
			true,
			11,
			false,
			draw_c_bullet
		)
		
		add_bullet(
			c.x+2,
			c.y-1,
			3,
			1.7, --h vel
			-2,  --v vel
			true,
			11,
			false,
			draw_c_bullet
		)
		sfx(9,-1,0,16)
	end
end


function update_ice_spwn(s)
	if s.t==0 then
		s.t=s.tm
		add_enemy(
			s.x,s.y+3,7,7,
			draw_ice,
			update_ice,
			false,
			true
		)
	else
		s.t-=1
	end
end

function draw_ice(i)
	sspr(48,48,8,7,i.x-4,i.y-4)
	//draw_bb(i)
end

function update_ice(i)
	i.t+=1
	if i.t<20 then
		i.y+=0.15
	elseif i.t>30 then
		update_e_general(i,{0})
		if i.vy==0 or not on_scr(i) then
			add_gb(i.x,i.y)
			del(enemies,i)
			sfx(15,-1,10,6)
			//sfx(15,-1,16,4)
			if i==dth_e then
				dth_e=nil
			end
		end
	end
end

function draw_flame_spawn(f)
	local off=0
	//if f.flt then
		off=(f.tm/15)%1
	//end
	palt(0b0000000111000000)
	spr(
		40+max(flr(f.tm),0),
		f.x,
		f.y+sin(off)*2)
	pal()
end

function update_flame_spawn(f)
	f.tm+=0.3
	if f.tm>=5 then
		f.tm=-10
		local dr=f.dr
		if dr==nil then
			local a=atan2(
				pp.x-f.x,
				pp.y-f.y)
			dr={
				cos(a),
				sin(a),
				true}
		end
		add_enemy(
			f.x+4,f.y+3,6,6,
			draw_flame,
			update_flame,
			true,
			true,
			{
				dr=dr,
				spd=f.spd
			}
		)
	end
end

function draw_flame(f)
	if not f.dr[3] then
		pal(1,13)
		pal(12,6)
	end
	spr(
		uitf%3+57,
		f.x-4,
		f.y-4)
	//draw_bb(f)
	pal()
end

function update_flame(f)
	f.x+=f.dr[1]*f.spd
	f.y+=f.dr[2]*f.spd
	if not on_scr(f) then
		del(enemies,f)
	end
end

function draw_shroom(s)
	spr(
		s.t>0 and 63 or 61+(uits)%2,
		s.x-4,
		s.y-4-(s.tswch and 2 or 0),
		1,1,pp.x>s.x)
	//draw_bb(s)
end

function update_shroom(s)
	update_e_general(s)
	if col_bb(s,pp) then
		s.t=10
		local v,sv=1.6,1
		if(btn(⬇️))v,sv=1.1,0
		if(btn(⬆️))v,sv=2.1,2
		sfx(16,-1,sv*6,6)
		//sfx(16,-1,0,6+sv*6)
		pvy=p_j_max*v
		add_jump(pp.x-1,pp.y,{13,14})
	end
	if s.t>1 then
		s.t-=1
	elseif s.t==1 and 
								flr(uits%2)==1 and
								flr(l_uits%2)!=1 then
		s.t=0
	end
end

eye_blk_t=6
eye_blk_s=0.24
function draw_eye(e)
	local s=0
	if e.t>=-eye_blk_t then
		local pc=5
		
		if e.t<0 and flr(e.t)%2==0 then
			pc=7
		end
		
		pal(7,pc)	
		pal(9,pc)
		pal(10,0)
		pal(15,pc)
		
		s=28+mid(
			0,
			abs(10-flr(e.t)),
			3)
	else
		s=31-mid(
			0,
			abs(eye_blk_t+4+flr(e.t)),
			3)
	end
	spr(s,e.x-4,e.y-4,1,1,e.x<pp.x)
	pal()
end

function update_eye(e)
	if e.t>=0 then
		e.t+=eye_blk_s
		if(e.t>14)e.t=0
		e.can_hurt=false
		if col_bb(e,pp) then
			e.t=-1
		end
	else
		e.t-=eye_blk_s
		if e.t<=-eye_blk_t then
			e.can_hurt=true
		end
		if(e.t<-eye_blk_t-7)e.t=11
	end
end

--this is a crazy hack
function draw_title_text(t)
	print(t.s,t.x-2,t.y-3)
	//draw_bb(t)
end
-->8
-- normal/hard mode code
// code here differs between
// modes. be careful!

ver="0.4.3-h"

og_texts={}
// end game s+
og_texts[99]="henlo s+"
// end game s
og_texts[98]="henlo s"
// end game a
og_texts[97]="henlo a"
// end game b
og_texts[96]="henlo b"
// end game c
og_texts[95]="henlo c"
// end game d
og_texts[94]="henlo d"

// lvl texts
og_texts={}
og_texts[99]="i beat this in less\nthan an hour with only\none life."
og_texts[0]="awful news. one of the\nmanagers spilled a hot\nbowl of spicy ramen\nand short-circuited\nthe central processor.\nthen i fell down a\nfew steps and dropped\nall the backup files.\nyou know the drill -\nretrieve the floppies!"
og_texts[4]="back at spacefleet\nacademy, they taught\nme how to deal with\nthis very situation.\none must simply land\non their feet, look\ndown then jump and\nshoot simultaneously."
og_texts[7]="my feet hurt. i wish i\nwas at home eating a\nsandwich."
og_texts[14]="the frigid conditions\nof this biome always\nmake me shiver. you\nknow, button mashing\ncould be a smart way\nto warm yourself up."
og_texts[17]="the rhythm of the mole\nis quite exotic. be\nwary of its unwavering\nwill as it hops and\nhovers.\nhaha,\nhope that\nhelps!"
og_texts[23]="i accidentally set my\ntoaster on fire this\npast tuesday. it's a\ngood thing i had a\nsack of seeds to put\nit out."
og_texts[28]="you know, i was once\nin your position, but\napparently the floppy\ndisk misplacement was\nall intentional.\nyou'd think given my\npolymath credentials\nthat i'd smarten up\nto such chicanery."
og_texts[31]="i'm proud of you for\ngetting this far, kid.\nbe careful not to\nwaste your resources.\noh, and sorry about\nthe blue flame!"

function rank()
	if(tot_d==0)return "s+",nil,0
	if(tot_d<=10)return "s",8,1
	if(tot_d<=40)return "a",9,2
	if(tot_d<=80)return "b",11,3
	if(tot_d<=120)return "c",13,4
	return "d",2
end
__gfx__
000000001111111100000000000000011100000000000000000000000d555550000000000000000000000000009009000000000000008000cc7cccccc777cccc
00000000111111110000000000000111111000000000000000000000d58888500000ff0f000000000000000009009000000000000000880077c7cc7ccccc7777
00000000111111110000000000001111111100000000000000000000d5888850ff6f66660050500000000000999900000000000088888880cccc7777cccccccc
00000000111111110000000000011111111110000000001111000000d5888850696969690005000000000000090009000000000088888888cccccccc7c77cccc
00000000111111110000000000011111111110000000111111110000d5555555666666660050500000000000009000900000000088888880cccccccccccc7cc7
00000000111111110011110000111111111111000001111111111000d555d5d5666666660000000000000000000099990000000000008800ccccccccccccc77c
00000000111111110111111001111111111111000111111111111000dd5d5d55666666660000000000000000000900900000000000008000c777cccccccccccc
00000000111111111111111111111111111111101111111111111110dd555555600660060000000000000000009009000000000000000000cccc7c77cccccccc
01110000777770070777077707770777077707770000000000000000066666d0000a000000000000030000000000000000000000000000000000000000000000
100010007c7c700770007000700070007c0c70c070007770000000000655556d00aaa000000000003b3000000000000000ffff0000ffff0000ffff0000ffff00
100010007777700770007000705575007ccc7ccc7000c7c0000555000655556d0aa1aa000000000030300000000000000f9999f00f9999f00f9999f00f0000f0
110110007777700065506005655565556ccc6ccc60007070005775000655556d00aaa00000e0e0000000000000000000f999999ff999999ff077000ff077000f
011100007777000006660666066606660666066600000000005775006666666d000a0000000a00000000000000000000f999999ff799990ff7aa700ff7aa700f
00000000777700700700000c000000000000000000000700005665006d6d666d0030000000e0e0000000000000000000f799990ff7aa700ff7aa700ff7aa700f
000000007c7c077700c007000000000000000000000000000000000066d6d6dd003000000003000000000000000000000f7700f00f7700f00f7700f00f7700f0
0000000077770070700000c000000000000000000000000000000000666666dd0003000000300000000000000000000000ffff0000ffff0000ffff0000ffff00
77700000777700000c00000000000000000070080077700000777000000000007777770799999909888889098999990999999909000070000000700001000101
76070770777700007000007c0eeeded0000670880755570007555700000670007707001099090010980900108809001099090060000670000006700000010000
07677067777700000000c00000dd5d00005fdf087558557075555570006677007010110790601109901011098010160990101109005fdf00005fdf0001000000
006707677c7c0000700c00008888282277dddd687588857075bbb57006655660770110779901109999061099890160999901109877dddd6077dddd6000010000
0070000000000000000070000000000006dddd77755855707555557006650660770110779901109999061099890160999901109826dddd7706dddd7700100000
070707700000000000c000c000000000005dd5000755570007555700007766007010010790100109906001099010060990100108205dd500005dd50001000000
7607076700000000000000000333d3d0000760000077700000777000000760007010707790109089906090999010909990109088220760000007602000000000
677000770000000000000000bbbb3b33000700000000000000000000000000000107777706088888010999990109999901099998200700000007222200000000
33000033990000990000000000000000000bb0000000000088887000000000000000000000000c000000c0000000000000000600000000000000000000000000
3bbb00039aaa0009000000000002200000b33b000000700008067000004440000000000000000c000000c00000c0000000000600000dd0000000000000000000
00b000000a00000000222200002ee20000b33b0b005fdf00005fdf00049994000044400000c0c1c0000c1c0000cc000c00606d6000d99d000000000000000000
00b0bbb00a00aaa002eeee2002eeee20bbb7370b07dddd0077dddd6004797940049994000c1c11c00cc111c00cc1c0cc06d6dd600d8888d000dddd0000000000
00b0b0b00aaaa0a02eeeeee202e7e720b0b33bbb00dddd7006dddd770499994004797940c111111cc111111cc1111c1c6dddddd60d7879d00d8998d000dddd00
0000bbb00000aaa02eee7e7202eeee20b0b33b00005dd500005dd5000444444004999940c11ff11cc11ff11cc11ff11c6ddffdd60d8889d0d888888d0d8998d0
3000b0039000a00902222220002222000b3bb3b0000700000007600000500500044444400c1ff1c00c1ff1c00c1ff1c006dffd6000dddd00d788799dd788879d
330000339900009900000000000000000bb00bb00000000000070000055055000550550000cccc0000cccc0000cccc0000666600000660000dddddd0dddddddd
0555555003113113035535530131b1b000000000000000000004400000ffff00055555500911911a0a55a55a01a1a1a00ff90f90077777700904909005555550
50dddd051311300353dd3d033b1b13300000000000000000000f90000f0000f05044440519119009594494099a1a1990ffff9f997000000740400404511ff115
5d0dd0d5d05301d35d0dd3d3b331333d000000000000000000044000f00f000f54044045405a014954044949a991aaad9fff9ff9700006070404904051f11f15
5dd00dd5dd0311dd53d03dd533b3b13b000000000000000000094000f0f0007f54400445440911445940944599a9a1aa0ffffff970600007000000005f11c1f5
5dd00dd5dd05011d5dd03dd3b303033d000000000000000000044000f000707f544004454405011454409449a90909ad9ff9ff9070600007000000005fccccf5
5d0dd0d5d01550115d0dd0d5d3135b33000800000060000000099000f000077f540440454015501154044045d9194a9a09909900706660070000000051cccc15
50dddd050111550150dddd050113550300898000066600000004f0000f0777f05044440501115501504444050119440900000000700000070000000051cccc15
0555555011111110055555501311311300080000005000000004400000ffff000555555011111110055555501911911900000000077777700000000005cccc50
055555500611611676d67d7076767670000000000000000000077000007777000000000002112112021021220020202000000a0000000bbb00000bbb00000000
5066660516116006dddd777767777777000000000000000000077000077770700011110011111001111111012202011000a0a0000ccc03330eee033300000000
56066065d05601d67d7d7dc7707777c7000000000000000000047000777607070101101010510101110110112110111d0a00a00a0c0c0f440e000f4400000000
56600665dd0611dddddc07d76c7c070700000000006070000009d000776776d7011001101501110111101101112120120a0a0aa0060c01f400ee01f400000000
56600665dd05011dd07ddc06607ccc0600000000000a0000000dd000d06076670110011005050111110011011101011d0aa0a0900ccc01f40eee01f400000000
56066065d0155011dddd70d66c0c70c6000700000070700000099000d0007667010110100005501111011011d1015111a0a090a000000f4400000f4400000000
5066660501115501ddddddd667c607c60079700000636000000df0000d7d7dd700111100000055011011110100015501909a0a00555ff555555ff55500000000
055555501111111067606760676067600668660006366600000dd00007dddd000000000000000110011111100100100199a90909111111111111111100000000
0555555009ff9ff90fffff5f0fffff9f0000000000300300000766dc000766dc00000000030003030000000000000000000000000e8888e003bbbb3005055050
50ffff05f9ff900959ff9dfff99ff9f90000000000b03b00706766dc706766dc0000000003003003000001000060000000000060e000000e3000000350000005
5f0ff0f5f9f90ff9fffff9f99ffff9990000000000033303766766dc766766dc000099800000300000001110006000000000006080088008b000000b00000000
5ff00ff5ff99fff9f9ff9ff5ff99fff9000000000300b30b07c076c007c076c008098999000003000000010005d000600060056080888808b0bbbb0b50000005
5ff00ff5df090ffdfdff9ff9f99f09ff40000400b3303330070076c0070076c088800500000000000000010005d60060006005d680888808b0bbbb0b50000005
5f0ff0f5d0155ff1fd0fd0f5ff9950f90400400033b03300000077c0000077c005000600000000000100010055d605d005605dd680088008b000000b00000000
50ffff050111550150dddd0509ff55f100440400b3303b0000000700000007000060006000000000010001005dd605d605d65dd6e000000e3000000350000005
055555501111111005555550191191900040000033b03300ee0000008800000006000060000000000100010000000000000000000e8888e003bbbb3005055050
011111110e11e11e0e55e55e0e12e21e33000033bb0000bb220000228800008800aaaaa000aaaaa000aaa0000aaaaa00aaaaaaaaaaaaaaaa00aaaaa00aaaaaa0
111110011211200e5edd2d0ee2e12e2e3bbb0003b333000b28880002822200080aaaaaaa0aaaaaaa00aaa0000aaaaaa0aaaaaaaaaaaaaaaa0aaaaaa0aaaaaaaa
d05101ddd05e01d25d0dd2de20eee22200b0bbb0003033300080888000202220aaa000aaaaa00aaa0aaaa0000aa00aaa000aaa000aa000000aa00aa0aaaaaaaa
dd0511ddd20211dd52d02dd5dd2e222e00b0b0b0003030300080808000202020aa000000aa0000aa0aaa0000aaa000aa00aaaa00aaaaaa00aaa00aa0aa0aa0aa
dd05011dd202011d5dd02dd2de25eeed00b0bbb0003033000080888000202200aa00aaaaaa0000aa0aaa0000aaa000aa00aaa000aaaaaa00aa000aaaaa0aa0aa
d0155011d21550115d0dd0d5d02550ee0000b0b0000030300000808000002020aaa000aaaaa00aaaaaaa0000aa000aaa0aaaa000aa00000aaaaaaaaaa00000aa
011155010211550150dddd050111550e3000b0b3b000333b2000808280002228aaaaaaa0aaaaaaa0aaaaaaaaaaaaaaa00aaa0000aaaaaaaaa0000aaaa00000aa
1111111011111110055555501121111033000033bb0000bb22000022880000880aaaaa000aaaaa00aaaaaaaaaaaaa0000aaa0000aaaaaaaaa0000aaaa00000aa
00000000000000000086860000000000001717171717378600000000171727170000171717000000001700000000373717171717170000d31717171717373737
172717171700000000000017271717179595959595959595959595a5959595959595959595959595959595959595a5959595959595959595a595959595959595
00000000000000000037373737860000001717271717173700006100b6b6b6170000b6b6b60000000027000000001727177727b6170000d627d3274717171717
000000271700740000000017000000009500000000b20000b2619595959595a59500000000710000959595a59595958595000000a300000000009595a5959585
0000000000000000371717171737000000b6b6b6b6b6001700000000000000170000000000000000001700000091171717002752170000e627d6270017172717
0000000017836400000000270000000095007400b5b5b5b5b5b5959595a59595950000c2c2b5b5008595959595959595a5610000a3007400000000959595a595
00000000000000001727171727170000000000000000001700000000860000170000000000000000001700000037b6171700b600270000002700270000001717
007300001747648600007317000000009500640000950000000095a5959595959513000000959500955200d40000959595d4b5b5b50064000000009595959595
740000000000000000172727170000000000000000000027000000002737d317000000000000000000170000b617711717000000176100000000000000000017
00c40000173737370037e41700b6c4009500b50000b60000000000959595a59595b5b500b59595e495b5b5b500740095950000959500640000009195959595a5
640000000000000000b6b6b6b60000000000d3d3d3000017000000000017e41700b6000091000000730000003723e41717000000170000000000000000000017
00b60073171717000017000000370000950000000000000000a200000000a29595959500009595b26100009500640095a500009595b5b5d4d4b5b59500009595
6471860000000000000000000000000000003737370000b6000000000017d3170037b6d3370000003737000017e4e42717d3d3d317000000000000d300711317
002700c4171700000017c400001700009500b5000000b50000a200000000a295959595b5009595b5b5b5009500b5b59595009195859595b3b395959500919595
373737000000000000000000000000000000002717000000000000000027e417611717171700830027170000270000171737373737000000b6b6b637b6373737
00000000171783740017000073270000950095000000950000a200b60000a29595a595000095a595959500d6000000959500b595959595d4b595959500b59595
17171700000000008600d3d3000061000000000017000000000000000017d317002700000000e400001700001700001717171717170000003737371717171717
0000c4001727006486000000c4170000950000b5000095b50000b5a5b5b5009595859500b59595959595b5b5b5b500959500710000959500009595950000a395
172700000000003737b63737b6272700d30000001700d3d3d30000000017d4170000000000860000001700d30086001717271727170000001717175727671717
0000b6b61717d43737b6b6b6b617810095006195000000000000000000000095a59595000000959100000000950000a595b5b500000095b5e4959595b5b50095
17000000000000171717171717270000270000000053373737000000000000000000008300272700000000373737d31717172717000000001717170027001717
e4b6373717170017172717171717e4e49500b59500000000000000000000b595959595b5000095b50000000095b50095a5959500000095950000000000000095
0000000000000000173737371700000000000000000017171700000000000000000000d4000000000000000000171717520000000074003737171700b6001727
003717172717001717171727170000009592000000009200000000740000009595950000000095000000000000000095959595e400009595b500740000b5b595
00000000000000000017171717000000000000000000002717007400008600000000373700000074000000000000172700000000006486000017270000002717
0017000000170000000000000000000095920000000092b5b500006400b50095a50000007400950000e4e40000e4e495959395000000000000006400a600a395
80130000d3d3d30000271717000000000000d3008613711717916400003737000000271700861364000083910000000083d3d3d3373737000000170000001717
00270000831700000000000000000000959200000000929595a60064a600a695950000916400d400a6000000a600009595a595e40000000000b5b5b5b50000a5
3737370037373700000000000000000000002700272737373737370000172700000017000037373700373737370000002727272717170000000017d3d3d31717
d31761005717d300000000867113860095801371a6b5b59595b5b5b5b5b5b595a500b5b5b5b5b5b5b50000b5b50000a59595950000a613a6000000a595000095
17271700271717000000000000000087000000000000171717271700001700000000000000171717001727170000000000000000270000000000373737373737
273737373737270000000037373737b095b5b5b5b5959595959595a59595959595879585959595a595b2b29595b2009595950000b5b5b5b5b500000095000095
95a5d5959595a5959595959595959595959595a5959595859595959595959595000000000000009400000000b4b4b4b4b0000000b4b4b40000000000000000a4
c500b4b4b4b4b4000000949494949494b4b4b4c5007400000000009494949494949494000000949494a4949494949494b4b4b40000e600172717731576252525
95950095959595910000579595a561959595000000959595950000000095a595000000000000009400000000949400008700000094a4000000000000000000a4
b400009494949400000094a49477949494a494b4b464c500000000946794b4b4b4b4b4000000946794949494d59457949494940000e600171717d41500000000
a5000000619595b5b5b5b595959500959500000000009595a500000000009595000000a40061009400f1000094000000007400009400000023000000000000a4
94000000a467940000009494f1f1f1a49494949494b4b4000000009400949494949494000000e60000d60094000000a484f1f1f1f1b600d60000001500000061
9500000000a29595b3b3b395a59500959574006100008595956100b2000095a5000000a4000000b600a4007494000000006413c594000000f1f1f10000000000
940000c5f1f1940000009494e4a46194b6c50033d4009400000000a400f100a494a494000000e691c5d671a400f1f19495e4a4a4a4a400d6d300001500000000
95000000a6959595959595959595c49595640000000095a595b5b5b500749595000000a4f100f1f1f1a400649461000000b4d4b4b4007400b4b4b40000000000
940000b4b4b4946100009494f1f1f194b4b4b4e4b40094000000009400a40094944794000000b4b4b4b4b49400b4b494956153a300000053d400325300000000
850000b5b5959595a595000093950095956400000000000000000000006495a5000000b4b4b6b4b4b4b4f1b4b400000000940094948164009494a4000000f1f1
94f1000000949400000094949494949494130091940000f10000719400a4f1940000d6000000949494949494f100949495e400000000003700373700e4e40000
950000959595a595959571009395009595b5b5000000000000000000b5b59595000000009494a49400f1f194a4f100000094f1f194b4b4009494b4b40000b4b4
9484000000009400f100a40000000000b4b4b4b4b40000a40000e494f100e4940000d600730094a4940000a4a4009494a5000083000000170000170075000000
9500009595a295959595b5b59395779595000000000000130000000000009595000000000094949400b4b4b494840000b69484d4949494b694949494b6b69494
94d57400000094008400a40000740000940000d4e60000a400000094b400009400e4e4b653b6009494910000a40094a495740000830000170000000565000000
9500000095959547000000c30095b595958200e4e40000b50000e4e40082959500000000000000a400f1f19494f10000b4b4f1f1a49494a49494b4b4b4b4b4b4
94d66400000094f1f1f10000006471c5947400a4a4a4a4a400470094940000a4830000a4d4a4000094b40000a400949495640000868300276100000065d40000
9500000000959500000074000095959595000000000000000000000000009595000000000000000000b4f194948400009494d4b49400000094a40000c5d49494
94136400008094b4b4b4000000b4b4b494640000000000a4b6b6b6a494005794c40000a432a40000000000f1f1f1949495b5b5373737e6170000000035350000
950000000095950000a66400009595a595000000e4e4000000e4e4000000859500000000000000000094f1f1c500f100f1f1f1949400520000a400b4b4f1f1f1
94b4b400e4e4a4949494e6e6e694009494b4b400000000b4b4b4b49494b6b69400000000e4000000000000b4b4b4a4943487000017174717b600000000430061
9500000000a2950000b5b5d50095959595000000000000000000000000009595000000000000f1f10094b4e4b4b4b400b4b4b49494e4840000a4009494b4b4b4
9494000000c500000000e4e4e4945294a49494000000919494a4949494b4b4b400e600000000000074000094949477941400740000d5343434000000000600c4
95130000a6000000009595d4006795959500e4e4000000007400b5e4e4d495957113c5f10000b4b40000f1f10094a400f1000000a4d4000000a400d6000000f1
9400000000b4b40000000000009452a49494940084e4b4b4b494a4947794a400000000f1f1f183006400009473a400002471641380819696240000d446005600
95b500b5b5b500000095a5b5b5b59595959100a600000000640095a600006195b4b4b4b4000094940000b4b400009400b4330000b4b40000000033d6000000b4
0000000000a4940000000000009400949494005300d400c50094949400940000000000b4b4b4b40064000094d453610014e43434343400009600003636363600
a5950095a5950000009595959595958595b5b5b5b500a67164a695b5b5b5b5959494a4000000a494000094940000000094c50061a4a4f1f1f1f1f1a4c571c594
000000470094a4000000000000a45794940000b4b4b4b4b432a491e6f1d6610000130094949400c56491009432a4c40014001424149600000023440000262600
959587a59500000000959595a59595959595859595b5b5b5b5b595959595959594948700000094940000a4000000000094b4b4b4a4a4b4b4b4b4b4b4b4b4b494
000000000094000000000000009400940000000094949494b4b4b4b4b4b4b400008400a4940000b4b4b400949494000014571414960000000034343400160000
__gff__
0000000000000000000000000000808000000000000000000000000000000000000000000000000000000000000000000000000000000000000000000000000001010101808080800101010102010201010101018080808001010101800101000101010180800000808080000001010001010101000000000000000000000000
0000000000000000000000000000000000000000000000000000000000000000000000000000000000000000000000000000000000000000000000000000000000000000000000000000000000000000000000000000000000000000000000000000000000000000000000000000000000000000000000000000000000000000
__map__
00000000000000000000000000000000000000000000000000004343435d4170704343434343434343434300470000004241414141704143430044000043434300000000000000000000007040414343434343414041410000000000414142416564000000000000636363636162000000000000001600001600000000000061
00000000000031000000000000000000000000000000000000002d696900414041696941006900696975414446000000696900692d0070404100431600696970000000000000000000000069707041414170414141696e00000000004142696963630000000000006162002d0000000000000000000000000000000000000062
00000000000000000000000000000000000000004700000000000000000041414000006b00000000000043434345000000004500000041706900410000000042081800310000000000000000696917694241690041006e0000443200706900006261001600000000620000000000000000000000006b00006b00000000190862
00000000000000000000000000000000000000324600000000000000004470697016334500446b000000414143434300000043434e4e692d0000412e004400414343334d6b0000000000000000004e0041410000700043000043430000000000600000003400000061006465000000006b0000004c630000634c000000636363
0000000000000000000000000000470000003543430032000000000000434300414343434343434300004142416969000000414144000000000069434343006941416b00420000000000000000000047704100454d00416b6b41690000001632620000004e4e4e00620063634e000000634c0000006200006200000000626162
0000000000000000000000000000460000000069416b4e4e354242426b704100417069166941416900004141690000000000697043000000004700690041004443434300420000000000000000006e4641414e43434e43434343000000004343616434000000340000000000000000006200000000004c000000004c6b626260
0000000000000000000000000008460000000031434300000000690043436900415d4e420069000000007074000000000000006941002445004644000069004341426900694d004d004d004d35004546414200414124006969420000000069416363634e4e4e4e000000000000004c00606b6b4c000000000000006b63636363
0000000000000000000000004343430000000043434300400000000069690000704d0042000000000000414242000000000000004100424200434300000000414170446b6b6b6b6b6b6b6b6b0000434341413741434300000041000000000040626162643400650000000000340000006363636b0000340000004c6363636261
000000000000000000004e4e425d4100000035696941000032450000004700004343006b00000000000040003600006b000024174200006900694100004e007042434343434343434343434e0018747041704d4142410033197000470000004163636363636363000000004e604e0000000063634c004c0000006b6261626262
000000000000000000000000000069000000000000696b6b434300003246440041690000336b420000007000364e0040000043434100000044000000002400404169004d69004d00694d00354e4343434343234343414e434343004600000070626263636261626b0000000034000000310061626b0000006b6b636363626162
0000000000000000470000000000000000000000000041704169000043434300424e4e4e4e4343003219350000000000000069692d000000430000004e42007041236b4e6b6b4e6b6b4e6b6b4441407070414e4141420000414131460000197000006162606263630000004e634e000063006263630000006363636262626062
000044070000004446001700440000000000003217006b6b00000000323516004133000000417000434343004700400031440000000024004100004436426b414143434d42424d424200434343434341404100704141004343434343000043430000000000000000000000006216000062006b00000000000000000000636362
0043434343434343434343434343000000000043430000004700000043434300704e4e4e4e6900006969000046440000434300000000430070004343434343427041690000000000000069006941417041750036696d0069694170000036744100780000000000000000004e614e000061000000004c004c0000000000626160
000042414343705d705d7041690000000000007041000000464400004142690041310000781700000000000043430000416900000000416b412e1600694141704069000000000000000000000041414241000036006d4e0000414200003600703117000000000000346400000000000062000000006b000000640000005d6262
00000040414141007000700000000000000000694100006b434300007000000043430000434300000000000069410000690000004300417041004300006941414100001600000000000000004475704170004436176d00001970410045360041636300643400656363630000000000000000004c0063000000636b0017653600
000000000070000069000000000000000000000000000070416900006900000070690000694100000000000000000000000000007000704100006900000000690000006d00006d00006d000043434343690043434300004343436900434300006162006363636362626100000000000000000000006200000062600063630000
6363636362626162616262000062616100000062000000000000006d00000000606262006300006363636262616263635252525252526767675151515151675151515151515153535353525252525252525252525252525251675167515167515151515167515151516752525252525252525353535352525251515151515151
352e00001900006b00006e000000006234160061000000340000006d00000000627762006200006260616276626275625252526666527847000000515151005151512d0051515151525200163600555252660000165252525d000000510000515151745175510000000054006752535352525252525252525151515177515151
630000004e00000000006e0000002462630000600000004e0000006d196b00006100623762001662006d000000000000525200000052175654000000670016515151000000005151525200534e535352520000504e5252524d000000510016515100005100510000000053000052525200007436521667525176515100000000
613464000000000000006b6400001634610000620000000000000063636300006200004d62000061006d00003700000052660054165353535353000000005151516700000000666666660052004d2d525200555024525353530000005100005151001851005100000000526b005353534e4e3536520000005100005100000000
63636300000000004c00636300004c6362004c62000000006e00006e00000000624c6b2335376b62006d00004c00000052000053535366666600000000005151510054240000000000000000504d00525200530000005252520000005100005151004e51005100534e005353005252520035003652004d006700005119000036
6162000000006b003400616200000062626b644d6500342534004c6e0034003400356363634c6363006b4c006b0000005200000000000000000000005000515151005353000019000000000000000052526d6600250053535200503551000051513108514d5100512500525200525252000035365300500000004e534e354e36
620000004c0063004d006260006b6b6163636363630063636300006e00637563786e00000000000037636b6b63004c0053530000005300000050006b506b5151510051510000530000530000004d4d5353530000530052525200000051000051515353514d517751000052524d52535300003536520067000000005100003536
65350064343662002300620000636363617461616035626261356b4e00620061176e0000004c00004c636363636b6b6b526600005552000000506b53535353535378515100005100005200000000545252005400520067525200503551004e51515151514d516b516b6b52524d5252524e4e35365200000050356b5100350036
63630063636363004e000000000017610000006262006261000063000065646063630000004c00006b620037006363635200005353526b6b6b51511600005151511751516b6b516b6b526b000000535353005335520000525200000051000051515151514d515151515152524d53535300350036520000006700535300350036
002d0035320000000000000000004e6200000061620000340034620000636363626100000000006b6363004c00627462525400005252525252515151000000515151515151515151515253001900525252006600534e00535335500051004e53530067514d516751515167524d52525200003536526b50000000515100354e36
000060006d00000000000034000000004c0000000000006d6d6d00000000000062620000376b00606b37006b006200005353000000005252515151510000005151510000002d67000052524d53005252523550005200005252000000510000515118006d0051160000004d520052525200003536535353000000675100003536
00003400000000000000004e000000000000002d000000000000000000000000310000004c63006b004c00630061000052520000000000006666666600004e5151000000000000000050004d0000365252000000520000525235500051004e51514e006d0051000057500000000000524e4e3536525252355000005100000036
4c0060006e6e0000000000000000000000006d006e00000000003100006500346300000037623700000000610000004c52004e00000000000057000000002451510024000000000000000053000019525200500052004e0000000000000000515100546d00510000565055000000175200350036527552000000255100000036
00646500000000196b650000643660316b786b256b006e6e6e006d0000630063620000004c614c00004c0062000018340000000024240000545600550000535353001900000054000031005200005353530031005200000078004e0000004e53530053530051000053535300000053535378576d000000000000535300004e53
006363000000006363636363636363636317630063000000000000000060256100341800006000000000006200006363003100005353000053535353000051515100530000535300005300520000525252005300520000001700000019000051510051510051000000525200000052525217566d000000000000515131540051
000061000000000000616262606261626363630062000000006e6e0000620062006363000062000000000000000000625353000052520000005151510000515151005100005151000052000000005252520052005200004e530000005300005151005151765100000000000000005252535353530000006d6d00515353530b51
